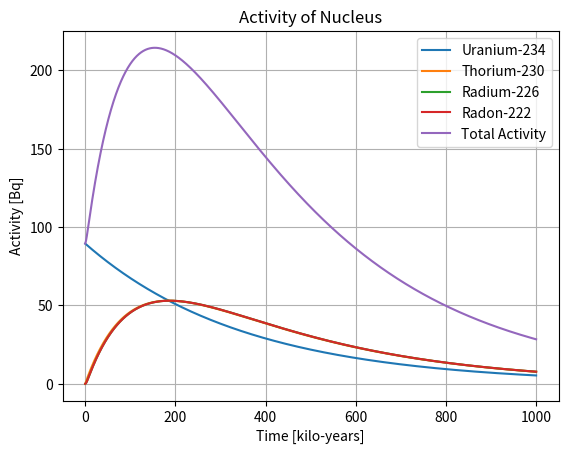

Reproduce this figure in Python.

""" A simulation of nuclear decay from Uran-234 and its daughters """
import matplotlib.pyplot as plt


class ActivityOfNuclearDecay:
    """ Main class for simulation """
    def __init__(self):
        # Variables
        self.time_multiplier = 1   # For really long max time

        # Number of nucleus at time = 0
        self.N_U234 = 1000000 * 1000000000
        self.N_Th230 = 0
        self.N_Rn222 = 0
        self.N_Ra226 = 0

        # Half life of the nucleus (in years)
        self.T_U234 = 245500 / self.time_multiplier
        self.T_Th230 = 75380 / self.time_multiplier
        self.T_Ra226 = 1600 / self.time_multiplier
        self.T_Rn222 = 3.8235 / 365.25 / self.time_multiplier

        # Decay constant for the nucleus (in years)
        ln2 = 0.69314718056
        self.lambda_U234 = ln2 / self.T_U234
        self.lambda_Th230 = ln2 / self.T_Th230
        self.lambda_Ra226 = ln2 / self.T_Ra226
        self.lambda_Rn222 = ln2 / self.T_Rn222

        # Activity for the nucleus (per day)
        self.A_U234 = 0
        self.A_Th230 = 0
        self.A_Ra226 = 0
        self.A_Rn222 = 0

        # Get initial values on activity
        self.calculate_activity()

        # Variables for time (in years)
        self.time = 0
        self.time_max = 1000000

        # Create arrays for plot
        self.time_l = list(range(self.time_max))
        self.A_U234_l = list(range(self.time_max))
        self.A_Th230_l = list(range(self.time_max))
        self.A_Ra226_l = list(range(self.time_max))
        self.A_Rn222_l = list(range(self.time_max))
        self.A_total = list(range(self.time_max))

        # Run the simulation
        self.simulate()

        # Print results
        self.print_results()

        # Plot results
        self.plot_results()

    def simulate(self):
        """ Simulate as time goes by """
        while self.time < self.time_max:
            # Get Activity per day for every substance
            self.calculate_activity()

            # All the nucleus decay and become something else
            self.N_U234 = self.N_U234 - self.A_U234
            self.N_Th230 = self.N_Th230 - self.A_Th230 + self.A_U234
            self.N_Ra226 = self.N_Ra226 - self.A_Ra226 + self.A_Th230
            self.A_Rn222 = self.N_Rn222 - self.A_Rn222 + self.A_Ra226

            self.A_U234_l[self.time] = self.A_U234 / (365.25 * 24 * 60 * 60 * self.time_multiplier)
            self.A_Th230_l[self.time] = self.A_Th230 / (365.25 * 24 * 60 * 60 * self.time_multiplier)
            self.A_Ra226_l[self.time] = self.A_Ra226 / (365.25 * 24 * 60 * 60 * self.time_multiplier)
            self.A_Rn222_l[self.time] = self.A_Rn222 / (365.25 * 24 * 60 * 60 * self.time_multiplier)

            self.A_total[self.time] = (self.A_U234 + self.A_Th230 + self.A_Ra226 + self.A_Rn222) / (365.25 * 24 * 60 * 60 * self.time_multiplier)

            self.time += 1

    def calculate_activity(self):
        """ Calculate the number of decays per day for each nucleus """
        # No half-nucleus can decay
        self.A_U234 = self.lambda_U234 * self.N_U234
        self.A_Th230 = self.lambda_Th230 * self.N_Th230
        self.A_Ra226 = self.lambda_Ra226 * self.N_Ra226
        self.A_Rn222 = self.lambda_Rn222 * self.N_Rn222

    def plot_results(self):
        # Fix time variable
        t = []
        for time in self.time_l:
            t.append(time*self.time_multiplier/1000)

        # Do all the plot stuff
        plt.plot(t, self.A_U234_l, label="Uranium-234")
        plt.plot(t, self.A_Th230_l, label="Thorium-230")
        plt.plot(t, self.A_Ra226_l, label="Radium-226")
        plt.plot(t, self.A_Rn222_l, label="Radon-222")
        plt.plot(t, self.A_total, label="Total Activity")
        plt.legend(labels=["Uranium-234", "Thorium-230", "Radium-226", "Radon-222", "Total Activity"], loc="upper right")
        plt.title('Activity of Nucleus')
        plt.xlabel('Time [kilo-years]')
        plt.ylabel('Activity [Bq]')
        plt.grid(True)
        plt.show()

    def print_results(self):
        print(" ")
        print("Activity after ", self.time_max, "years")
        print("Uranium-234:     ", self.A_U234_l[-1])
        print("Thorium-230:     ", self.A_Th230_l[-1])
        print("Radium-226:      ", self.A_Ra226_l[-1])
        print("Radon-222:       ", self.A_Rn222_l[-1])
        print(" ")


run = ActivityOfNuclearDecay()
